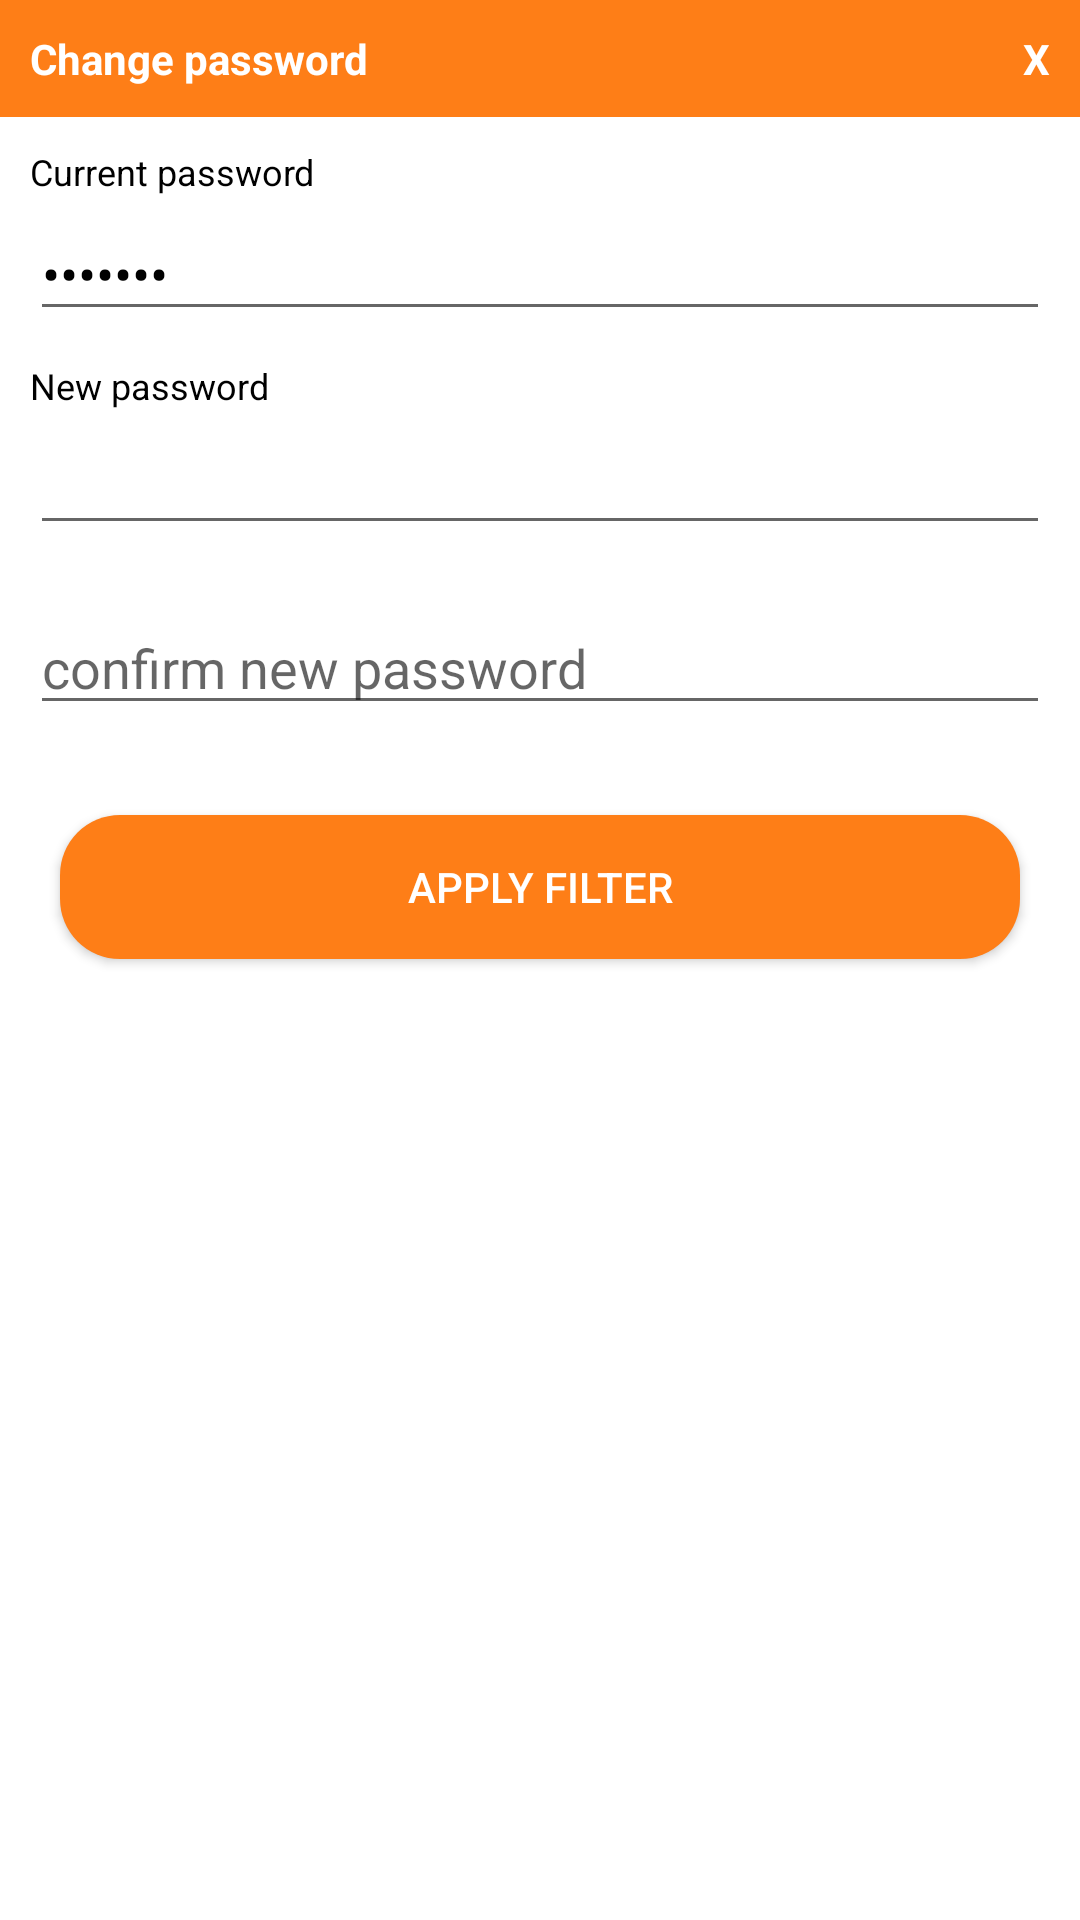

Layout XML and referenced resources for this Android screen:
<!-- AndroidManifest.xml: application theme AppTheme -->
<!-- res/layout/change_pass_dialog.xml -->
<?xml version="1.0" encoding="utf-8"?>
<LinearLayout xmlns:android="http://schemas.android.com/apk/res/android"

    android:layout_width="match_parent"
    android:layout_height="wrap_content"

    android:background="@android:color/white"
    android:orientation="vertical">

    <LinearLayout

        android:layout_width="match_parent"
        android:layout_height="wrap_content"
        android:background="@color/orange"
        android:orientation="horizontal">

        <TextView
            android:layout_width="wrap_content"
            android:layout_height="wrap_content"
            android:padding="10dp"
            android:text="@string/change_pass"
            android:textColor="@android:color/white"

            android:textStyle="bold" />

        <TextView
            android:id="@+id/change_pass_dismiss"
            android:layout_width="fill_parent"
            android:layout_height="wrap_content"
            android:gravity="right"
            android:padding="10dp"

            android:text="X"
            android:textColor="@android:color/white"
            android:textStyle="bold" />
    </LinearLayout>

    <LinearLayout
        android:layout_width="match_parent"
        android:layout_height="wrap_content"
        android:orientation="vertical"
        android:padding="10dp">

        <TextView
            android:layout_width="wrap_content"
            android:layout_height="wrap_content"

            android:text="@string/current_password"
            android:textColor="@android:color/black"
            android:textSize="12sp" />

        <RelativeLayout
            android:layout_width="match_parent"
            android:layout_height="wrap_content"

            android:layout_marginTop="5dp">

            <EditText
                android:id="@+id/current_pass"
                android:layout_width="match_parent"
                android:layout_height="40dp"
                android:inputType="textPassword"
                android:maxLines="1"
                android:paddingRight="25dp"
                android:singleLine="true"
                android:text="tamiraa"
                android:textColor="@android:color/black" />

            <ImageView
                android:id="@+id/show_current_btn"
                android:layout_width="wrap_content"
                android:layout_height="wrap_content"
                android:layout_alignParentRight="true"

                android:layout_centerVertical="true"
                android:padding="10dp"
                android:src="@drawable/show_pass_dark" />

        </RelativeLayout>

        <TextView
            android:layout_width="wrap_content"
            android:layout_height="wrap_content"
            android:paddingTop="10dp"
            android:text="@string/new_password"
            android:textColor="@android:color/black"
            android:textSize="12sp" />

        <RelativeLayout
            android:layout_width="match_parent"
            android:layout_height="wrap_content"

            android:layout_marginTop="5dp">

            <EditText
                android:id="@+id/new_password"
                android:layout_width="match_parent"
                android:layout_height="40dp"


                android:inputType="textPassword"
                android:maxLines="1"

                android:paddingRight="25dp"
                android:singleLine="true"
                android:textColor="@android:color/black" />

            <ImageView
                android:id="@+id/show_new_pass_btn"
                android:layout_width="wrap_content"
                android:layout_height="wrap_content"
                android:layout_alignParentRight="true"

                android:layout_centerVertical="true"
                android:padding="10dp"
                android:src="@drawable/show_pass_dark" />

        </RelativeLayout>

        <RelativeLayout
            android:layout_width="match_parent"
            android:layout_height="wrap_content"

            android:layout_marginTop="20dp">

            <EditText
                android:id="@+id/conf_new_password"
                android:layout_width="match_parent"
                android:layout_height="40dp"


                android:hint="@string/confirm_new_password"
                android:inputType="textPassword"
                android:maxLines="1"

                android:paddingRight="25dp"
                android:singleLine="true"
                android:textColor="@android:color/black" />

            <ImageView
                android:id="@+id/show_confirm_new_btn"
                android:layout_width="wrap_content"
                android:layout_height="wrap_content"
                android:layout_alignParentRight="true"

                android:layout_centerVertical="true"
                android:padding="10dp"
                android:src="@drawable/show_pass_dark" />

        </RelativeLayout>

    </LinearLayout>

    <Button
        android:id="@+id/change_my_pass"
        android:layout_width="match_parent"
        android:layout_height="wrap_content"
        android:layout_margin="20dp"
        android:background="@drawable/oval_btn"
        android:text="@string/apply_filter"
        android:textColor="@android:color/white" />


</LinearLayout>
<!-- resources referenced by this layout -->
<resources>
  <color name="orange">#fe7e17</color>
  <!-- drawable oval_btn (drawable) -->
  <?xml version="1.0" encoding="utf-8"?>
  <shape xmlns:android="http://schemas.android.com/apk/res/android"
      android:shape="rectangle" android:padding="15dp">
      <solid android:color="#fe7e17"/>
      <corners
          android:bottomRightRadius="20dp"
          android:bottomLeftRadius="20dp"
          android:topLeftRadius="20dp"
          android:topRightRadius="20dp"/>
  </shape>
  <string name="apply_filter">Apply filter</string>
  <string name="change_pass">Change password</string>
  <string name="confirm_new_password">confirm new password</string>
  <string name="current_password">Current password</string>
  <string name="new_password">New password</string>
  <style name="AppTheme" parent="Theme.AppCompat.Light.DarkActionBar">
          
      </style>
</resources>
